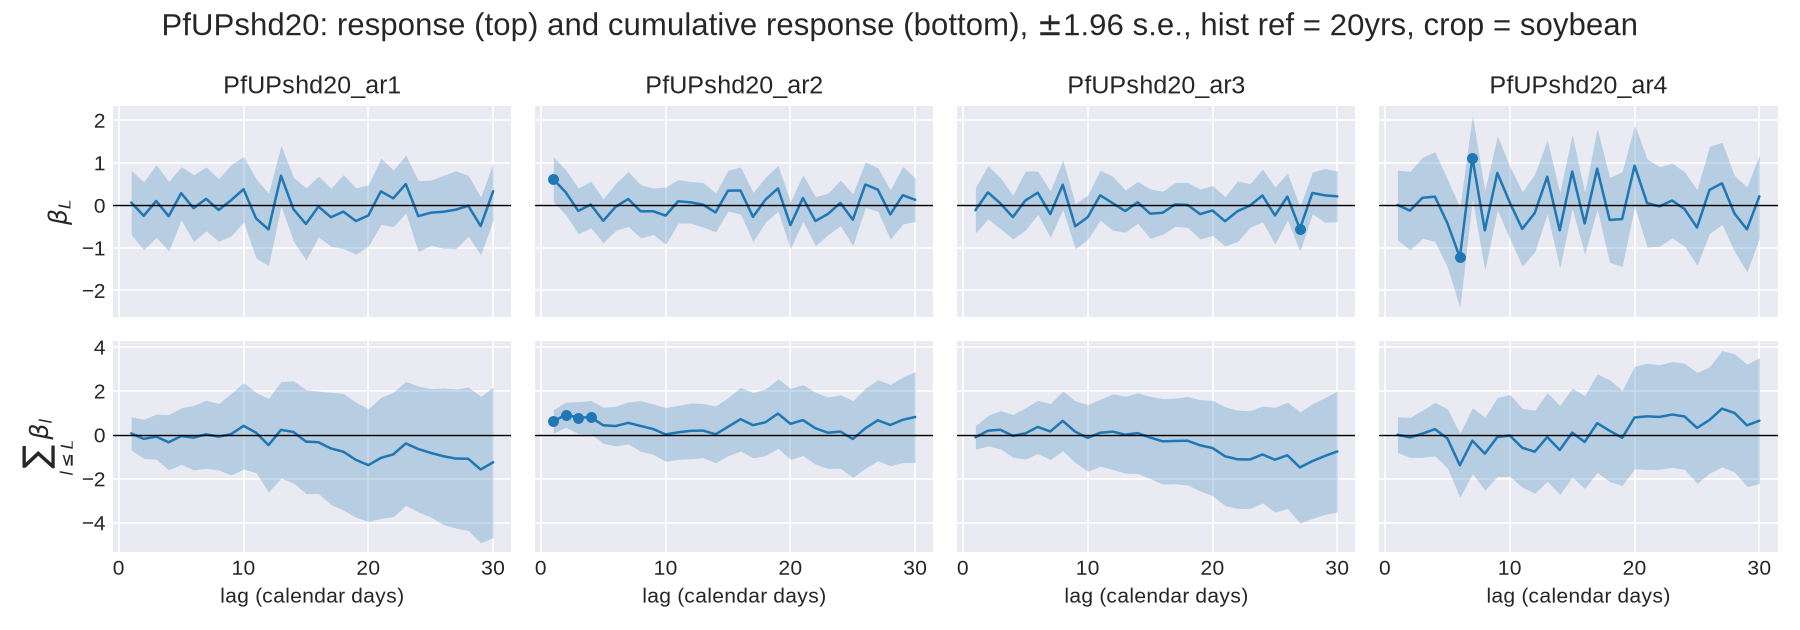

The data file committed next to this chart (first rows):
, beta, t-val, se, var_name, Quadrant, Q_sd, L, var, lo, hi, sig3, pos, beta_c, se_c
0, -0.01603, -0.5382, 0.02977, return_res.L1, 0, 0.0, 1, return_res, -0.07438, 0.04233, False, 1, -0.01603, 0.02977
1, 0.0009912, 0.04249, 0.02333, return_res.L2, 0, 0.0, 2, return_res, -0.04473, 0.04671, False, 2, -0.01503, 0.04771
2, 0.0005284, 0.03348, 0.01578, return_res.L3, 0, 0.0, 3, return_res, -0.0304, 0.03146, False, 3, -0.01451, 0.04181
3, -0.01211, -0.7214, 0.01679, return_res.L4, 0, 0.0, 4, return_res, -0.04501, 0.02079, False, 4, -0.02662, 0.04901
4, 0.001299, 0.06392, 0.02032, return_res.L5, 0, 0.0, 5, return_res, -0.03853, 0.04113, False, 5, -0.02532, 0.05728
5, -0.002027, -0.08482, 0.0239, return_res.L6, 0, 0.0, 6, return_res, -0.04887, 0.04481, False, 6, -0.02734, 0.05283
6, 0.00796, 0.5313, 0.01498, return_res.L7, 0, 0.0, 7, return_res, -0.0214, 0.03732, False, 7, -0.01938, 0.05723
7, 0.008099, 0.4862, 0.01666, return_res.L8, 0, 0.0, 8, return_res, -0.02455, 0.04075, False, 8, -0.01129, 0.05717
8, -0.01207, -0.6886, 0.01753, return_res.L9, 0, 0.0, 9, return_res, -0.04644, 0.02229, False, 9, -0.02336, 0.05787
9, -0.001403, -0.08417, 0.01667, return_res.L10, 0, 0.0, 10, return_res, -0.03408, 0.03127, False, 10, -0.02476, 0.05854
10, -0.01174, -0.7176, 0.01636, return_res.L11, 0, 0.0, 11, return_res, -0.0438, 0.02032, False, 11, -0.0365, 0.05828
11, -0.01855, -1.101, 0.01684, return_res.L12, 0, 0.0, 12, return_res, -0.05155, 0.01446, False, 12, -0.05505, 0.06124
12, -0.003027, -0.1767, 0.01713, return_res.L13, 0, 0.0, 13, return_res, -0.0366, 0.03055, False, 13, -0.05807, 0.06321
13, -0.003486, -0.1977, 0.01763, return_res.L14, 0, 0.0, 14, return_res, -0.03804, 0.03106, False, 14, -0.06156, 0.06999
14, 0.01887, 1.044, 0.01808, return_res.L15, 0, 0.0, 15, return_res, -0.01656, 0.05431, False, 15, -0.04268, 0.07154
15, -0.01249, -0.7512, 0.01663, return_res.L16, 0, 0.0, 16, return_res, -0.04508, 0.0201, False, 16, -0.05518, 0.07198
16, -0.02197, -1.599, 0.01374, return_res.L17, 0, 0.0, 17, return_res, -0.04891, 0.004959, False, 17, -0.07715, 0.07509
17, -0.007604, -0.3948, 0.01926, return_res.L18, 0, 0.0, 18, return_res, -0.04535, 0.03014, False, 18, -0.08475, 0.07593
18, 0.03433, 1.357, 0.0253, return_res.L19, 0, 0.0, 19, return_res, -0.01526, 0.08391, False, 19, -0.05043, 0.07823
19, 0.008839, 0.5111, 0.01729, return_res.L20, 0, 0.0, 20, return_res, -0.02505, 0.04273, False, 20, -0.04159, 0.07972
20, -0.01591, -0.7612, 0.0209, return_res.L21, 0, 0.0, 21, return_res, -0.05688, 0.02506, False, 21, -0.0575, 0.08042
21, 0.004368, 0.2782, 0.0157, return_res.L22, 0, 0.0, 22, return_res, -0.02641, 0.03514, False, 22, -0.05313, 0.07976
22, 0.01303, 0.6539, 0.01993, return_res.L23, 0, 0.0, 23, return_res, -0.02604, 0.0521, False, 23, -0.0401, 0.07916
23, -0.00425, -0.1897, 0.0224, return_res.L24, 0, 0.0, 24, return_res, -0.04816, 0.03966, False, 24, -0.04435, 0.08115
24, 0.01283, 0.7633, 0.0168, return_res.L25, 0, 0.0, 25, return_res, -0.02011, 0.04576, False, 25, -0.03152, 0.08326
25, -0.01814, -1.031, 0.0176, return_res.L26, 0, 0.0, 26, return_res, -0.05263, 0.01635, False, 26, -0.04966, 0.08289
26, -0.04177, -2.672, 0.01563, return_res.L27, 0, 0.0, 27, return_res, -0.0724, -0.01113, True, 27, -0.09143, 0.08804
27, -0.009586, -0.4994, 0.0192, return_res.L28, 0, 0.0, 28, return_res, -0.04721, 0.02804, False, 28, -0.101, 0.09002
28, 0.007273, 0.3938, 0.01847, return_res.L29, 0, 0.0, 29, return_res, -0.02892, 0.04347, False, 29, -0.09374, 0.09141
29, -0.04151, -2.38, 0.01744, return_res.L30, 0, 0.0, 30, return_res, -0.0757, -0.00732, True, 30, -0.1353, 0.09197
30, 0.06439, 0.167, 0.3855, PfUPshd20_ar1.L1, 1, 0.05689, 1, PfUPshd20_ar1, -0.6912, 0.8199, False, 31, 0.06439, 0.3855
31, 0.6127, 2.263, 0.2708, PfUPshd20_ar2.L1, 2, 0.0818, 1, PfUPshd20_ar2, 0.08192, 1.143, True, 32, 0.6127, 0.2708
32, -0.1176, -0.4319, 0.2724, PfUPshd20_ar3.L1, 3, 0.08881, 1, PfUPshd20_ar3, -0.6515, 0.4162, False, 33, -0.1176, 0.2724
33, 0.006679, 0.016, 0.4175, PfUPshd20_ar4.L1, 4, 0.05739, 1, PfUPshd20_ar4, -0.8115, 0.8249, False, 34, 0.006679, 0.4175
34, -0.2487, -0.6095, 0.4081, PfUPshd20_ar1.L2, 1, 0.05689, 2, PfUPshd20_ar1, -1.048, 0.5511, False, 35, -0.1843, 0.4558
35, 0.3029, 1.129, 0.2683, PfUPshd20_ar2.L2, 2, 0.0818, 2, PfUPshd20_ar2, -0.223, 0.8288, False, 36, 0.9156, 0.2915
36, 0.303, 0.9532, 0.3178, PfUPshd20_ar3.L2, 3, 0.08881, 2, PfUPshd20_ar3, -0.32, 0.9259, False, 37, 0.1853, 0.3525
37, -0.1269, -0.2694, 0.4711, PfUPshd20_ar4.L2, 4, 0.05739, 2, PfUPshd20_ar4, -1.05, 0.7964, False, 38, -0.1202, 0.462
38, 0.09982, 0.2299, 0.4341, PfUPshd20_ar1.L3, 1, 0.05689, 3, PfUPshd20_ar1, -0.7511, 0.9507, False, 39, -0.08449, 0.5245
39, -0.1338, -0.487, 0.2747, PfUPshd20_ar2.L3, 2, 0.0818, 3, PfUPshd20_ar2, -0.6721, 0.4046, False, 40, 0.7818, 0.3711
40, 0.04543, 0.1493, 0.3042, PfUPshd20_ar3.L3, 3, 0.08881, 3, PfUPshd20_ar3, -0.5509, 0.6417, False, 41, 0.2308, 0.4452
41, 0.1749, 0.3603, 0.4854, PfUPshd20_ar4.L3, 4, 0.05739, 3, PfUPshd20_ar4, -0.7766, 1.126, False, 42, 0.05466, 0.548
42, -0.2565, -0.615, 0.417, PfUPshd20_ar1.L4, 1, 0.05689, 4, PfUPshd20_ar1, -1.074, 0.5608, False, 43, -0.341, 0.6423
43, 0.01702, 0.06106, 0.2787, PfUPshd20_ar2.L4, 2, 0.0818, 4, PfUPshd20_ar2, -0.5292, 0.5632, False, 44, 0.7988, 0.3882
44, -0.2783, -1.066, 0.261, PfUPshd20_ar3.L4, 3, 0.08881, 4, PfUPshd20_ar3, -0.7899, 0.2333, False, 45, -0.04755, 0.4962
45, 0.2025, 0.3771, 0.537, PfUPshd20_ar4.L4, 4, 0.05739, 4, PfUPshd20_ar4, -0.85, 1.255, False, 46, 0.2572, 0.6208
46, 0.2828, 0.889, 0.3181, PfUPshd20_ar1.L5, 1, 0.05689, 5, PfUPshd20_ar1, -0.3407, 0.9062, False, 47, -0.05819, 0.6575
47, -0.3658, -1.392, 0.2628, PfUPshd20_ar2.L5, 2, 0.0818, 5, PfUPshd20_ar2, -0.8809, 0.1493, False, 48, 0.433, 0.4187
48, 0.1117, 0.3147, 0.3549, PfUPshd20_ar3.L5, 3, 0.08881, 5, PfUPshd20_ar3, -0.5839, 0.8073, False, 49, 0.06413, 0.5961
49, -0.4213, -0.7993, 0.5271, PfUPshd20_ar4.L5, 4, 0.05739, 5, PfUPshd20_ar4, -1.454, 0.6119, False, 50, -0.1642, 0.6858
50, -0.06885, -0.1722, 0.3999, PfUPshd20_ar1.L6, 1, 0.05689, 6, PfUPshd20_ar1, -0.8526, 0.7149, False, 51, -0.127, 0.7502
51, -0.03444, -0.1221, 0.2819, PfUPshd20_ar2.L6, 2, 0.0818, 6, PfUPshd20_ar2, -0.587, 0.5182, False, 52, 0.3986, 0.4609
52, 0.2948, 1.145, 0.2575, PfUPshd20_ar3.L6, 3, 0.08881, 6, PfUPshd20_ar3, -0.2099, 0.7996, False, 53, 0.3589, 0.6184
53, -1.225, -2.038, 0.6011, PfUPshd20_ar4.L6, 4, 0.05739, 6, PfUPshd20_ar4, -2.403, -0.04714, True, 54, -1.389, 0.7423
54, 0.1517, 0.3973, 0.3818, PfUPshd20_ar1.L7, 1, 0.05689, 7, PfUPshd20_ar1, -0.5967, 0.9, False, 55, 0.02464, 0.7903
55, 0.1468, 0.4466, 0.3286, PfUPshd20_ar2.L7, 2, 0.0818, 7, PfUPshd20_ar2, -0.4973, 0.7908, False, 56, 0.5454, 0.4888
56, -0.2073, -0.7469, 0.2775, PfUPshd20_ar3.L7, 3, 0.08881, 7, PfUPshd20_ar3, -0.7512, 0.3366, False, 57, 0.1517, 0.649
57, 1.121, 2.226, 0.5036, PfUPshd20_ar4.L7, 4, 0.05739, 7, PfUPshd20_ar4, 0.134, 2.108, True, 58, -0.2684, 0.7653
58, -0.1116, -0.2976, 0.3749, PfUPshd20_ar1.L8, 1, 0.05689, 8, PfUPshd20_ar1, -0.8464, 0.6232, False, 59, -0.08695, 0.7722
59, -0.1426, -0.4483, 0.3181, PfUPshd20_ar2.L8, 2, 0.0818, 8, PfUPshd20_ar2, -0.7662, 0.4809, False, 60, 0.4027, 0.5872
... 90 more rows
